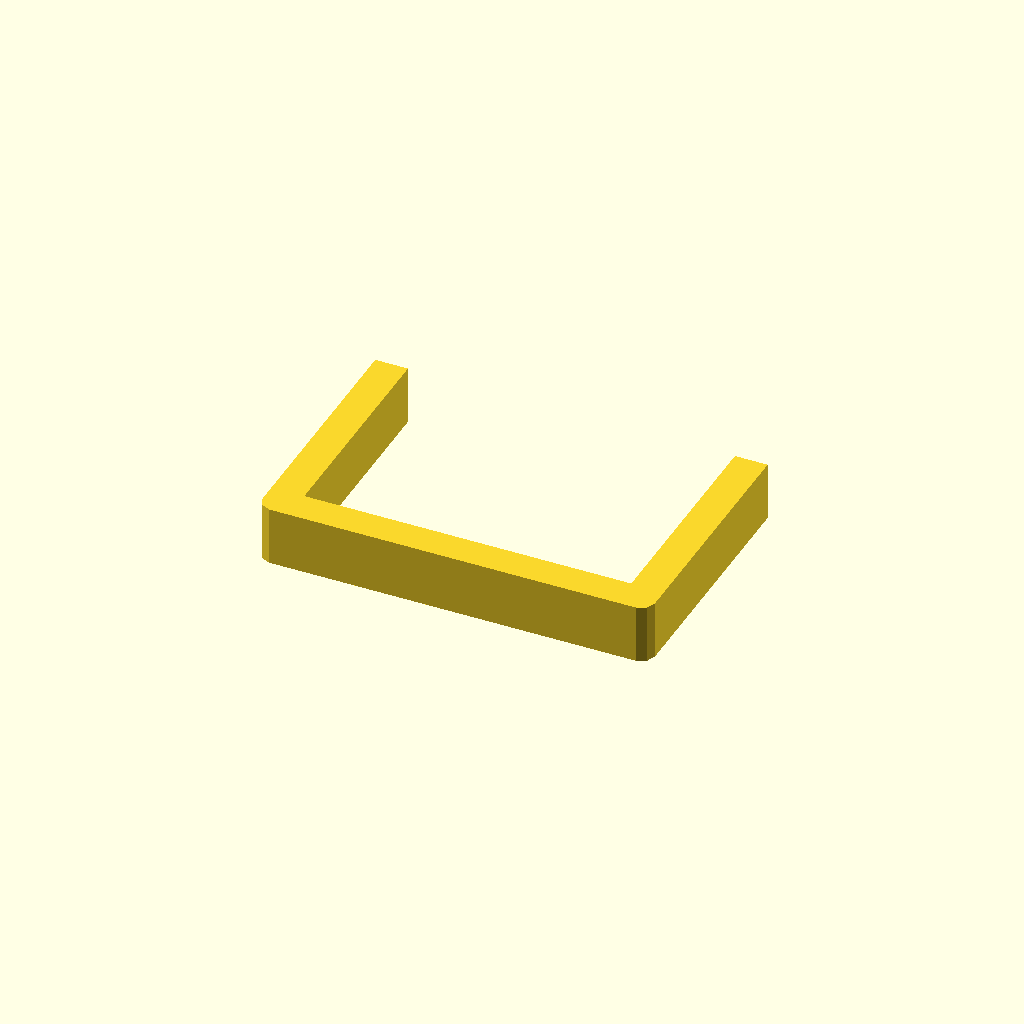
Cell 1: the model at its default parameters.
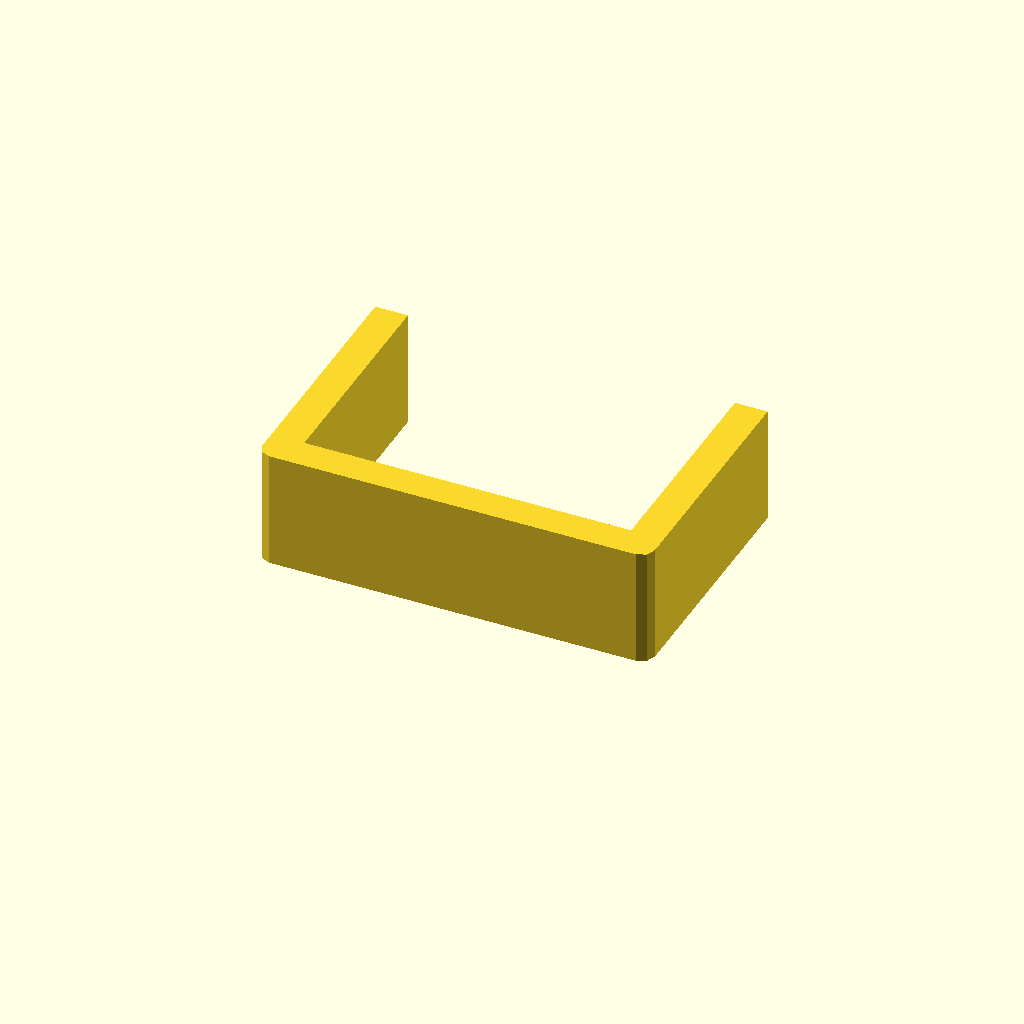
Cell 2: the same model with profile_height = 36.
All cells are drawn from one camera (rotation 55°, 0°, 25°, orthographic, colour scheme Cornfield), so only the parameter changes between them.
Source of the model, optional_data/data/sketch1/sinkframes/part_0067.scad:
$fn = 32;

// ----------------------------------------------------------------------
// Heat sink frame: 120 x 78 mm frame, 10 mm walls
// ----------------------------------------------------------------------

// --- parameters (mm) ---
profile_height = 18;      // extrusion height
profile_points = 12;      // points of the closed outline

profile = [[0, 4], [1.172, 1.172], [4, 0], [116, 0], [118.828, 1.172], [120, 4], [120, 78], [110, 78], [110, 10], [10, 10], [10, 78], [0, 78]];  // single closed polygon, 12 points, counter clockwise

// --- the one profile operation ---
linear_extrude(height = profile_height) polygon(points = profile);
Parameter table extracted from the source (name, type, default, range or options):
profile_height: number, default 18
profile_points: number, default 12
